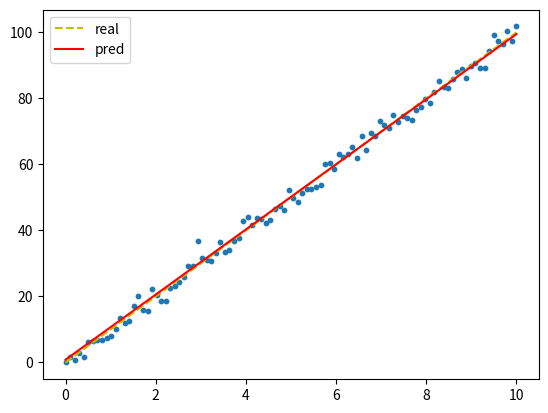

This chart was generated by the following Python code:
import math as mh
import matplotlib.pyplot as plt
import numpy as np
n = 100
k_ideal = 10
b_ideal = 0
x1 = np.linspace(0, 10, n)
noise = np.random.normal(0, 2, size=n)
y1 = k_ideal * x1 + b_ideal + noise
k=0
b=0
a=0.00001
s=0.00001
q=0
e=0
for j in range(100000):
    for i in range(len(x1)):
        q+=x1[i]*(y1[i]-(k*x1[i]+b))
    q=(-2/100)*q
    for i in range(len(x1)):
        e+=y1[i]-(k*x1[i]+b)
    e=(-2/100)*e
    k=k-a*q
    b=b-s*e
print(k)
print(b)
fig,ax=plt.subplots()
plt.scatter(x1,y1,s=10)
plt.plot(x1,k_ideal*x1+b_ideal,'y--',label='real')
plt.plot(x1,k*x1+b,c='r',label='pred')
plt.legend()
plt.show()

